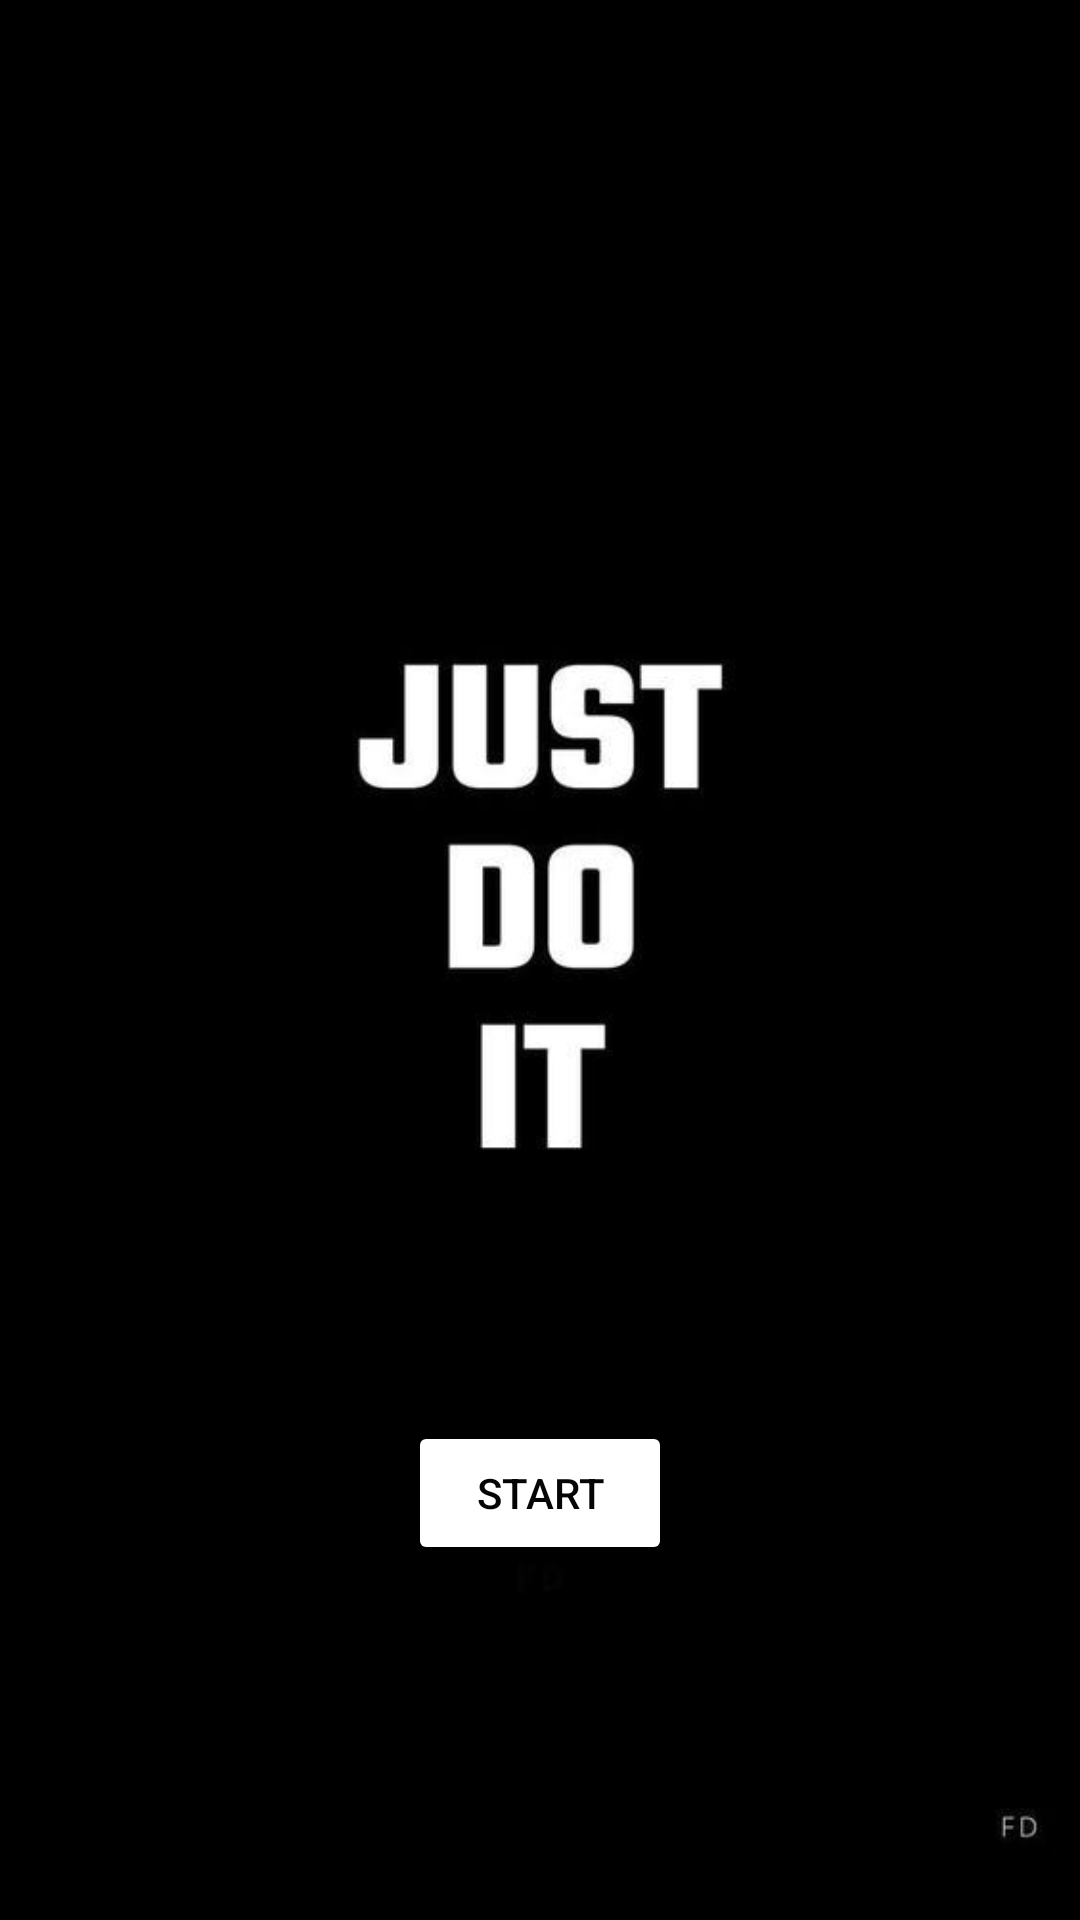

Layout XML and referenced resources for this Android screen:
<!-- AndroidManifest.xml: application theme Theme.TTManager -->
<!-- res/layout/activity_main.xml -->
<?xml version="1.0" encoding="utf-8"?>
<androidx.constraintlayout.widget.ConstraintLayout xmlns:android="http://schemas.android.com/apk/res/android"
    xmlns:app="http://schemas.android.com/apk/res-auto"
    xmlns:tools="http://schemas.android.com/tools"
    android:layout_width="match_parent"
    android:background="@color/black"
    android:layout_height="match_parent"
    tools:context=".MainActivity">


    <ImageView
        android:id="@+id/imageView2"
        android:layout_width="wrap_content"
        android:layout_height="wrap_content"
        app:layout_constraintBottom_toBottomOf="parent"
        app:layout_constraintEnd_toEndOf="parent"
        app:layout_constraintHorizontal_bias="0.0"
        app:layout_constraintStart_toStartOf="parent"
        app:layout_constraintTop_toTopOf="parent"
        app:srcCompat="@drawable/wll" />

    <Button
        android:id="@+id/strt"
        android:layout_width="wrap_content"
        android:layout_height="wrap_content"
        android:text="Start"
        android:backgroundTint="#FFFFFF"
        android:textColor="#050505"
        app:layout_constraintBottom_toBottomOf="parent"
        app:layout_constraintEnd_toEndOf="parent"
        app:layout_constraintStart_toStartOf="parent"
        app:layout_constraintTop_toTopOf="@+id/imageView2"
        app:layout_constraintVertical_bias="0.8" />
</androidx.constraintlayout.widget.ConstraintLayout>
<!-- resources referenced by this layout -->
<resources>
  <!-- drawable wll: jpg bitmap (drawable, 9114 bytes) -->
  <style name="Theme.TTManager" parent="Base.Theme.TTManager" />
  <style name="Base.Theme.TTManager" parent="Theme.Material3.DayNight.NoActionBar">
          
          
      </style>
  <!-- not gathered from this repository: default colours our renderer supplied (Android Studio template values) -->
  <color name="black">#FF000000</color>
</resources>
